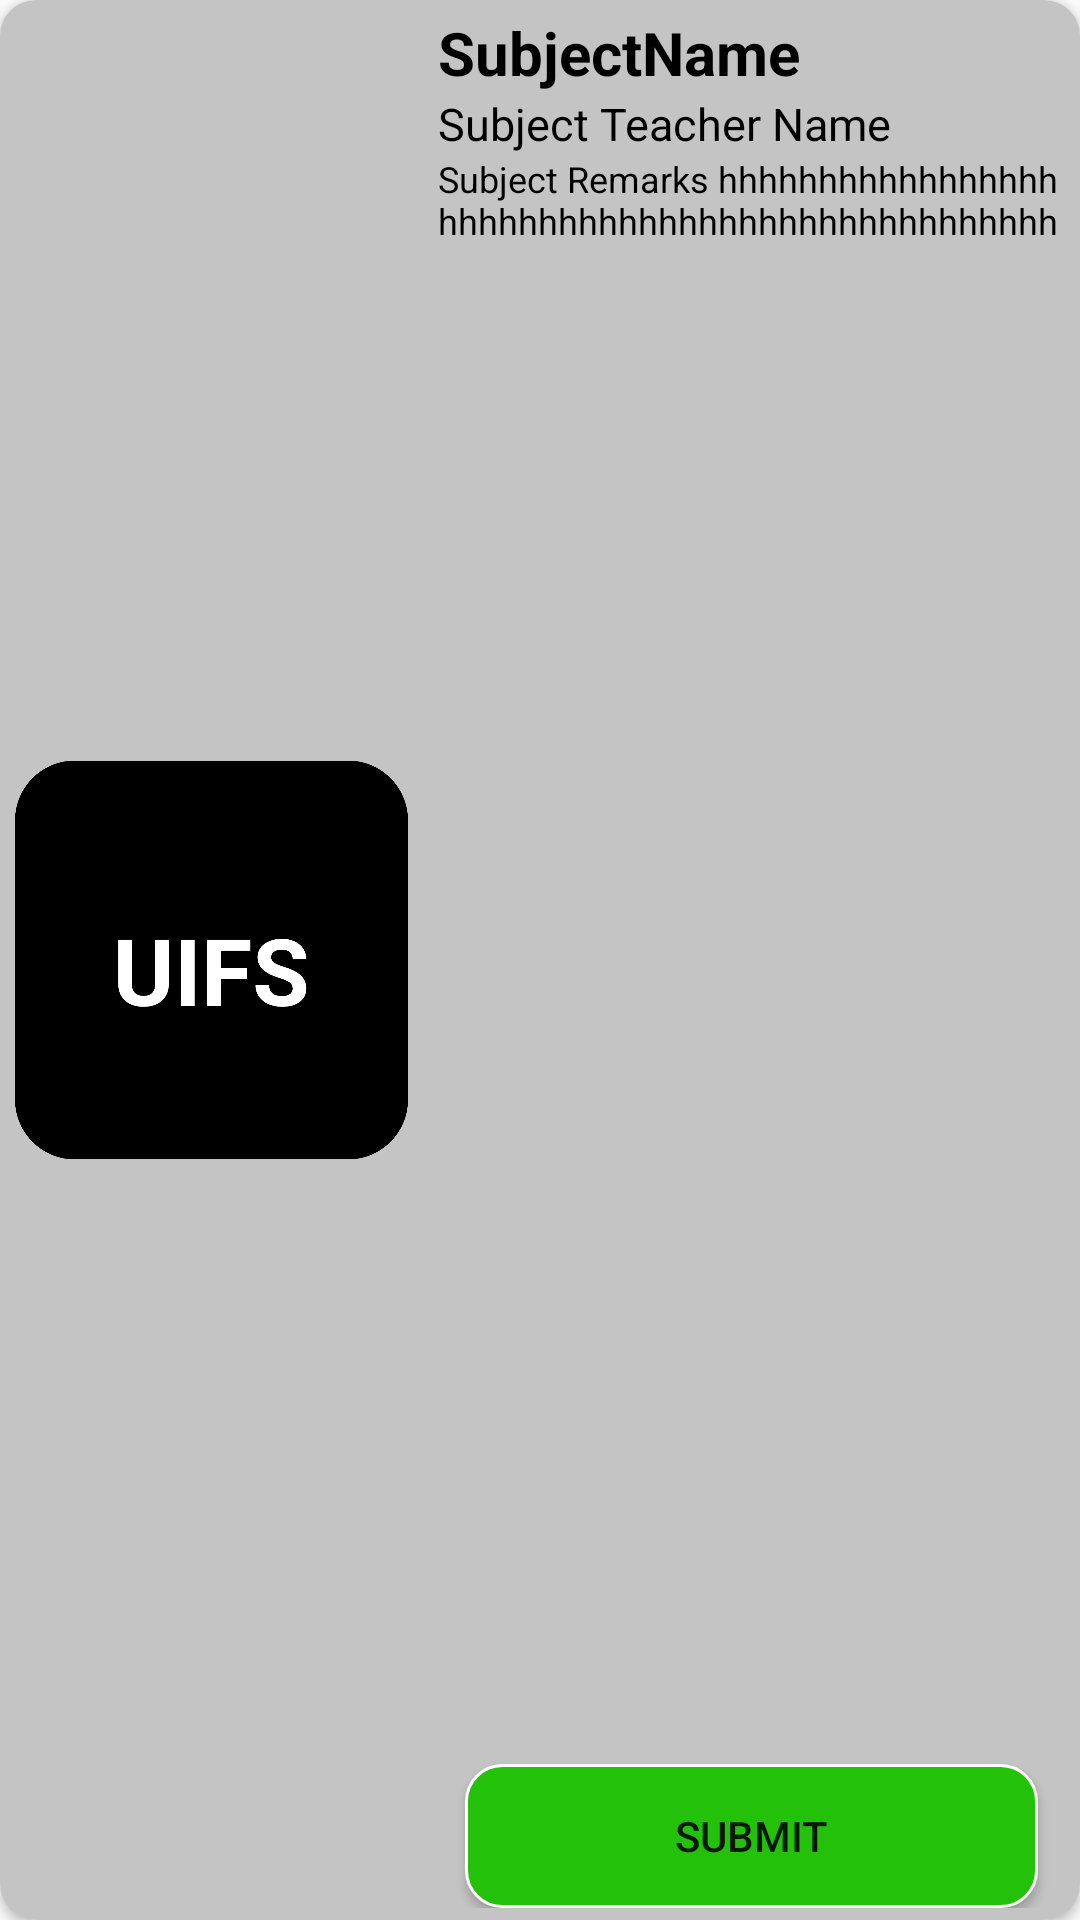

Reconstruct the res/layout file that produces this screen, plus the resources it refers to.
<!-- AndroidManifest.xml: application theme AppTheme -->
<!-- res/layout/decline_homework_single_row.xml -->
<?xml version="1.0" encoding="utf-8"?>
<androidx.cardview.widget.CardView xmlns:android="http://schemas.android.com/apk/res/android"
    android:layout_width="match_parent"
    android:layout_height="150dp"
    xmlns:app="http://schemas.android.com/apk/res-auto"
    android:layout_marginLeft="10dp"
    android:layout_marginRight="10dp"
    android:layout_marginTop="6dp"
    android:layout_marginBottom="4dp"
    android:background="#ffffff"
    app:cardCornerRadius="12dp"
    android:orientation="horizontal"
    app:cardBackgroundColor="#f5f5f5">

    <LinearLayout
        android:id="@+id/llDecline"
        android:background="#c4c4c4"
        android:layout_width="match_parent"
        android:layout_height="match_parent"
        android:weightSum="4">

        <ImageView
            android:id="@+id/imgSubject"
            android:layout_width="0dp"
            android:layout_height="match_parent"
            android:src="@drawable/dummyimg"
            android:layout_weight="1.5"
            android:layout_margin="5dp"/>

        <LinearLayout
            android:layout_width="0dp"
            android:layout_height="match_parent"
            android:layout_weight="2.5"
            android:orientation="vertical"
            android:padding="4dp">

            <TextView
                android:id="@+id/txtSubjectName"
                android:layout_width="match_parent"
                android:layout_height="wrap_content"
                android:text="SubjectName"
                android:textSize="20sp"
                android:textStyle="bold"
                android:textColor="@color/black"
                android:paddingStart="1dp"
                android:paddingEnd="0dp"/>

            <TextView
                android:id="@+id/txtSubjectTeacherName"
                android:layout_width="match_parent"
                android:layout_height="wrap_content"
                android:text="Subject Teacher Name"
                android:textSize="15sp"
                android:paddingStart="1dp"
                android:textColor="@color/black"
                android:paddingEnd="0dp"/>

            <TextView
                android:id="@+id/txtSubjectRemarks"
                android:layout_width="match_parent"
                android:layout_height="wrap_content"
                android:paddingEnd="0dp"
                android:paddingStart="1dp"
                android:text="Subject Remarks hhhhhhhhhhhhhhhhhhhhhhhhhhhhhhhhhhhhhhhhhhhhhhhh"
                android:textColor="@color/black"
                android:textSize="12sp"/>

            <RelativeLayout
                android:layout_width="match_parent"
                android:layout_height="wrap_content">
                <Button
                    android:id="@+id/btnSubmit"
                    android:layout_width="match_parent"
                    android:layout_height="wrap_content"
                    android:text="SUBMIT"
                    android:textAllCaps="true"
                    android:layout_marginStart="10dp"
                    android:layout_marginEnd="10dp"
                    android:background="@drawable/green_button_background"
                    android:layout_alignParentBottom="true"
                    />
            </RelativeLayout>
        </LinearLayout>
    </LinearLayout>

</androidx.cardview.widget.CardView>
<!-- resources referenced by this layout -->
<resources>
  <color name="black">#000000</color>
  <!-- drawable dummyimg: png bitmap (drawable, 18096 bytes) -->
  <!-- drawable green_button_background (drawable) -->
  <?xml version="1.0" encoding="utf-8"?>
  <shape xmlns:android="http://schemas.android.com/apk/res/android"
      android:shape="rectangle">
  
  
      <stroke
          android:width="1dp"
          android:color="@color/colorWhite"/>
  
      <corners android:radius="12dp"/>
  
      <solid
          android:color="@color/btn_green"/>
  
  </shape>
  <style name="AppTheme" parent="Theme.AppCompat.Light.NoActionBar">
          
          <item name="colorPrimary">@color/colorPrimary</item>
          <item name="colorPrimaryDark">@color/colorPrimaryDark</item>
          <item name="colorAccent">@color/colorAccent</item>
      </style>
  <color name="colorWhite">#ffffff</color>
  <color name="btn_green">#24C10A</color>
  <color name="colorPrimary">#1faa00</color>
  <color name="colorPrimaryDark">#1faa00</color>
  <color name="colorAccent">#1faa00</color>
</resources>
